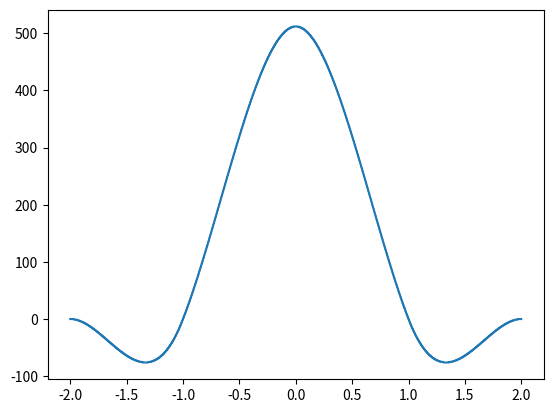

Reproduce this figure in Python.
import numpy as np
from matplotlib import pyplot as plt

x_resolution = 1024
y_resolution = 512

# x = np.linspace(0.0, 1.0, num=x_resolution, endpoint=False)
x = np.linspace(-2.0, 2.0, num=x_resolution*4, endpoint=False)

def Discrete(x):
    return int(round(y_resolution*x))

def Cubic(x, a):
    x = abs(x)
    if x < 1.0:
        return (a+2.0)*x*x*x - (a+3)*x*x + 1
    elif x < 2.0:
        return a*x*x*x - 5*a*x*x + 8*a*x - 4*a
    else:
        return 0.0

# interp_param = -0.5
interp_param = -1.0
# interp_param = -2.0
f = [Discrete(Cubic(point, a=interp_param)) for point in x]

plt.plot(x, f)

# plt.plot(x, [Discrete(Cubic(point, a=-0.5)) for point in x])
# plt.plot(x, [Discrete(Cubic(point, a=-1.0)) for point in x])
# plt.plot(x, [Discrete(Cubic(point, a=-2.0)) for point in x])

plt.show()

# save init file for verilog array
f0 = open("cubic_table_0.txt", "w")
f1 = open("cubic_table_1.txt", "w")
f2 = open("cubic_table_2.txt", "w")
f3 = open("cubic_table_3.txt", "w")
for i in range(x_resolution):
    f0.write(bin(-f[i + x_resolution*0])[2:] + '\n')
    f1.write(bin( f[i + x_resolution*1])[2:] + '\n')
    f2.write(bin( f[i + x_resolution*2])[2:] + '\n')
    f3.write(bin(-f[i + x_resolution*3])[2:] + '\n')
